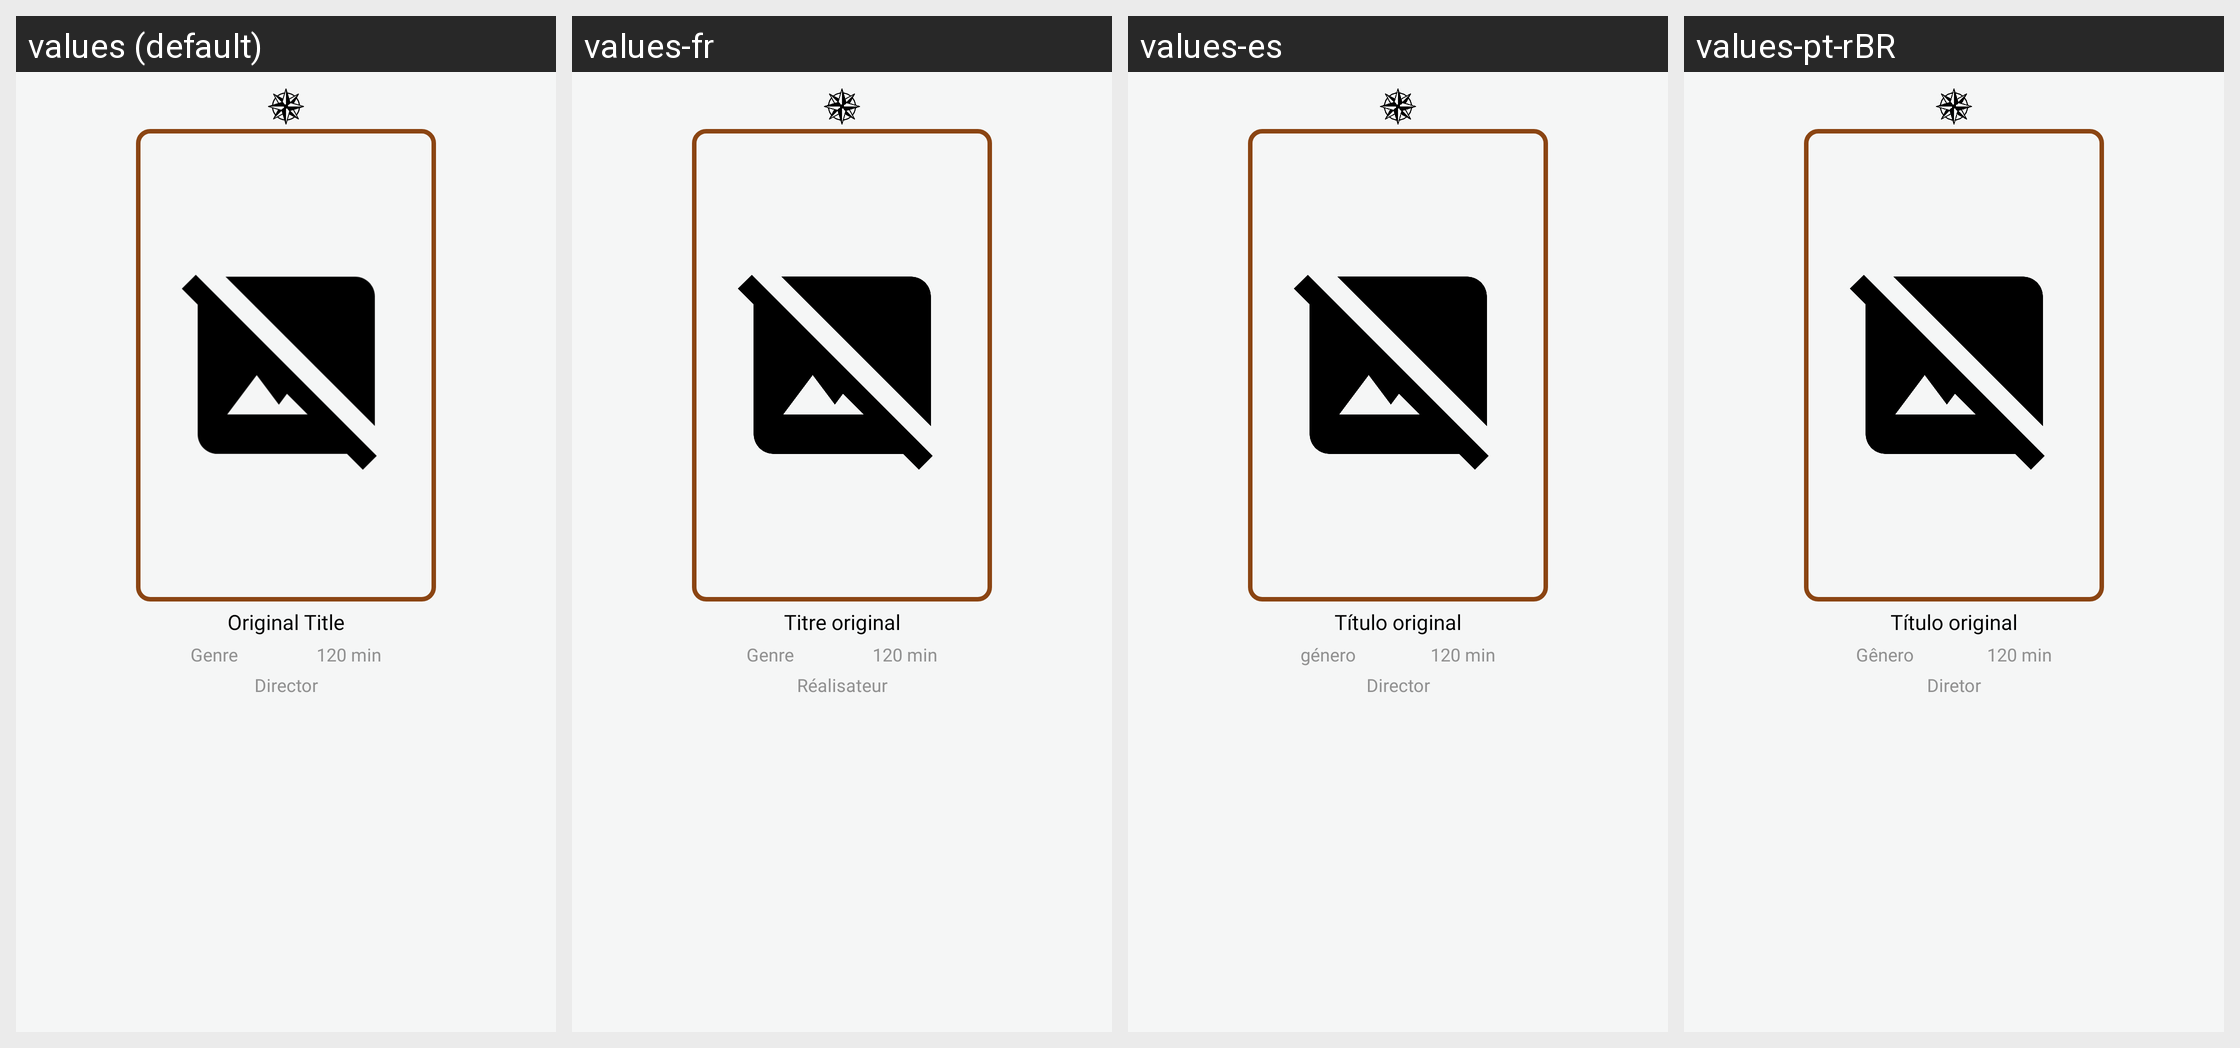

This grid shows one Android layout under several languages. Give, for every string resource on the screen, its name, the default text and each shown locale's text.
Android screen res/layout/dialog_movie_details.xml rendered under 4 locales, left to right: values (default), values-fr, values-es, values-pt-rBR. Device: Nexus 5 (rendered at 1080×1920; each locale shown at half size, 540×960, under a caption strip naming it); theme Theme.Cinemap.
Strings drawn on this screen, with the default value and each locale's value (text and hints the layout hard-codes, and strings that could not be matched under every locale, appear in the picture but are not listed):

info_original_title
  values: Original Title
  values-fr: Titre original
  values-es: Título original
  values-pt-rBR: Título original

info_country
  values: Genre
  values-fr: Genre
  values-es: género
  values-pt-rBR: Gênero

info_duration
  values: 120 min
  values-fr: 120 min  [not translated; the default value is used]
  values-es: 120 min  [not translated; the default value is used]
  values-pt-rBR: 120 min  [not translated; the default value is used]

info_director
  values: Director
  values-fr: Réalisateur
  values-es: Director
  values-pt-rBR: Diretor
